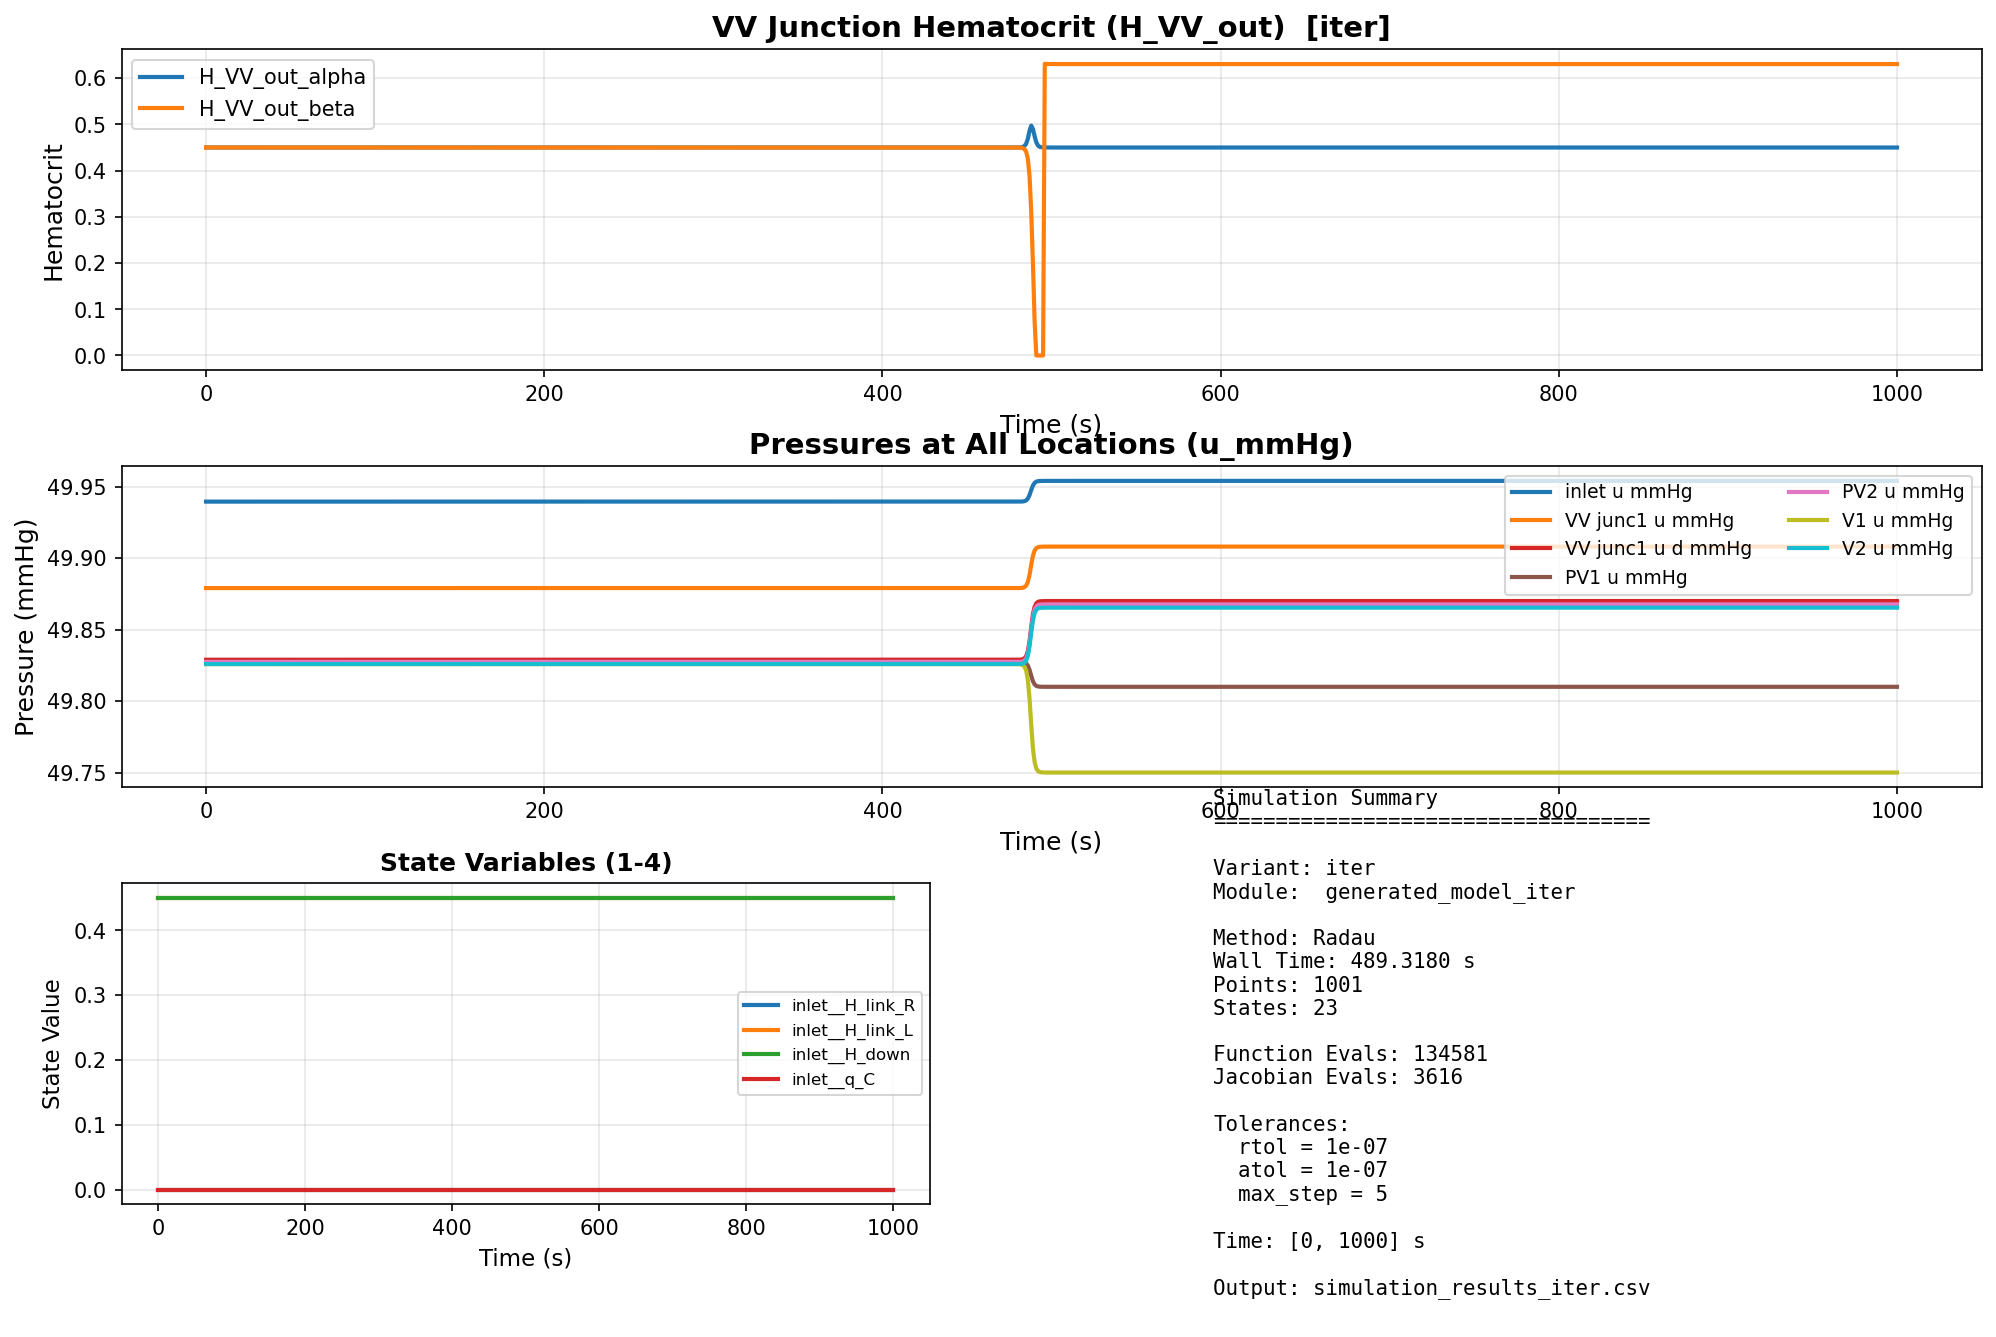

The file beside this chart, header and first rows:
time, inlet__H_link_R, inlet__H_link_L, inlet__H_down, inlet__q_C, VV_junc1__RBC_volume, VV_junc1__q_C, VV_junc1__q_C_d, PV1__H_link_R, PV1__H_link_L, PV1__H_down, PV1__q_C, PV2__H_link_R, PV2__H_link_L, PV2__H_down, PV2__q_C, V1__H_link_R, V1__H_link_L, V1__H_down, V1__q_C, V2__H_link_R, V2__H_link_L, V2__H_down, V2__q_C
0.0, -1.9984014885135946e-16, 0.45, 0.45, 3.3326531138933488e-18, 5.0899981016906383e-17, 2.7729721054424635e-18, 2.7701283341496695e-18, 0.4507, 0.4501, 0.4507, 1.6625090353096748e-19, 0.4507, 0.4501, 0.4507, 1.662509035300436e-19, 0.45, 0.4507, 0.4499, 2.7707624254559425e-18, 0.45, 0.4507, 0.4499, 2.770762425425145e-18
1.0, -2.971472986644048e-29, 0.45, 0.45, 3.3326531138941484e-18, 5.089380215960576e-17, 2.7729721054436745e-18, 2.7701283341511748e-18, 0.4507, 0.45, 0.4507, 1.662509035310581e-19, 0.4507, 0.45, 0.4507, 1.6625090353013418e-19, 0.45, 0.4507, 0.4499, 2.770762425457453e-18, 0.45, 0.4507, 0.4499, 2.7707624254266557e-18
2.0, -4.6891647996851256e-32, 0.45, 0.45, 3.332653113894148e-18, 5.0893802157960603e-17, 2.772972105443674e-18, 2.7701283341511748e-18, 0.4507, 0.45, 0.4507, 1.6625090353105807e-19, 0.4507, 0.45, 0.4507, 1.6625090353013415e-19, 0.45, 0.4507, 0.4499, 2.770762425457453e-18, 0.45, 0.4507, 0.4499, 2.7707624254266557e-18
3.0, -6.472916109177324e-31, 0.45, 0.45, 3.332653113894148e-18, 5.089380215808431e-17, 2.772972105443674e-18, 2.7701283341511748e-18, 0.4507, 0.45, 0.4507, 1.662509035310581e-19, 0.4507, 0.45, 0.4507, 1.6625090353013415e-19, 0.45, 0.4507, 0.4499, 2.770762425457453e-18, 0.45, 0.4507, 0.4499, 2.7707624254266557e-18
4.0, -8.978157156147425e-31, 0.45, 0.45, 3.3326531138941484e-18, 5.089380215836111e-17, 2.7729721054436745e-18, 2.7701283341511748e-18, 0.4507, 0.45, 0.4507, 1.662509035310581e-19, 0.4507, 0.45, 0.4507, 1.6625090353013418e-19, 0.45, 0.4507, 0.4499, 2.770762425457453e-18, 0.45, 0.4507, 0.4499, 2.7707624254266557e-18
5.0, -1.5697245828900394e-30, 0.45, 0.45, 3.332653113894149e-18, 5.0893802158808734e-17, 2.7729721054436745e-18, 2.7701283341511748e-18, 0.4507, 0.45, 0.4507, 1.662509035310581e-19, 0.4507, 0.45, 0.4507, 1.6625090353013418e-19, 0.45, 0.4507, 0.4499, 2.770762425457453e-18, 0.45, 0.4507, 0.4499, 2.7707624254266557e-18
6.0, -2.5605060223043345e-30, 0.45, 0.45, 3.3326531138941492e-18, 5.0893802159117986e-17, 2.772972105443675e-18, 2.7701283341511748e-18, 0.4507, 0.45, 0.4507, 1.662509035310581e-19, 0.4507, 0.45, 0.4507, 1.6625090353013418e-19, 0.45, 0.4507, 0.4499, 2.770762425457453e-18, 0.45, 0.4507, 0.4499, 2.770762425426656e-18
7.0, 7.041645332801366e-31, 0.45, 0.45, 3.3326531138941484e-18, 5.0893802157739026e-17, 2.772972105443674e-18, 2.7701283341511748e-18, 0.4507, 0.45, 0.4507, 1.6625090353105807e-19, 0.4507, 0.45, 0.4507, 1.662509035301342e-19, 0.45, 0.4507, 0.4499, 2.770762425457453e-18, 0.45, 0.4507, 0.4499, 2.7707624254266553e-18
8.0, 1.096230727152209e-30, 0.45, 0.45, 3.332653113894148e-18, 5.089380215756247e-17, 2.7729721054436737e-18, 2.7701283341511748e-18, 0.4507, 0.45, 0.4507, 1.6625090353105807e-19, 0.4507, 0.45, 0.4507, 1.662509035301342e-19, 0.45, 0.4507, 0.4499, 2.7707624254574532e-18, 0.45, 0.4507, 0.4499, 2.7707624254266553e-18
9.0, 1.3332260336186243e-31, 0.45, 0.45, 3.3326531138941484e-18, 5.089380215795852e-17, 2.772972105443674e-18, 2.7701283341511748e-18, 0.4507, 0.45, 0.4507, 1.662509035310581e-19, 0.4507, 0.45, 0.4507, 1.662509035301342e-19, 0.45, 0.4507, 0.4499, 2.770762425457453e-18, 0.45, 0.4507, 0.4499, 2.7707624254266557e-18
10.0, -6.66929794040921e-31, 0.45, 0.45, 3.3326531138941484e-18, 5.089380215829738e-17, 2.7729721054436745e-18, 2.7701283341511748e-18, 0.4507, 0.45, 0.4507, 1.662509035310581e-19, 0.4507, 0.45, 0.4507, 1.6625090353013418e-19, 0.45, 0.4507, 0.4499, 2.770762425457453e-18, 0.45, 0.4507, 0.4499, 2.7707624254266557e-18
11.0, -7.596482320566038e-33, 0.45, 0.45, 3.332653113894148e-18, 5.089380215803596e-17, 2.7729721054436745e-18, 2.7701283341511748e-18, 0.4507, 0.45, 0.4507, 1.6625090353105807e-19, 0.4507, 0.45, 0.4507, 1.6625090353013418e-19, 0.45, 0.4507, 0.4499, 2.770762425457453e-18, 0.45, 0.4507, 0.4499, 2.7707624254266557e-18
12.0, 4.2086028750527996e-33, 0.45, 0.45, 3.3326531138941484e-18, 5.089380215801694e-17, 2.772972105443674e-18, 2.7701283341511748e-18, 0.4507, 0.45, 0.4507, 1.6625090353105807e-19, 0.4507, 0.45, 0.4507, 1.662509035301342e-19, 0.45, 0.4507, 0.4499, 2.770762425457453e-18, 0.45, 0.4507, 0.4499, 2.7707624254266557e-18
13.0, 5.6502646971258855e-33, 0.45, 0.45, 3.3326531138941484e-18, 5.0893802158014474e-17, 2.772972105443674e-18, 2.7701283341511748e-18, 0.4507, 0.45, 0.4507, 1.6625090353105807e-19, 0.4507, 0.45, 0.4507, 1.662509035301342e-19, 0.45, 0.4507, 0.4499, 2.7707624254574532e-18, 0.45, 0.4507, 0.4499, 2.7707624254266557e-18
14.0, 2.2045472744262515e-33, 0.45, 0.45, 3.3326531138941484e-18, 5.0893802158019904e-17, 2.772972105443674e-18, 2.7701283341511748e-18, 0.4507, 0.45, 0.4507, 1.662509035310581e-19, 0.4507, 0.45, 0.4507, 1.6625090353013418e-19, 0.45, 0.4507, 0.4499, 2.770762425457453e-18, 0.45, 0.4507, 0.4499, 2.7707624254266557e-18
15.0, -6.525052642731074e-34, 0.45, 0.45, 3.332653113894148e-18, 5.0893802158024557e-17, 2.7729721054436745e-18, 2.7701283341511748e-18, 0.4507, 0.45, 0.4507, 1.662509035310581e-19, 0.4507, 0.45, 0.4507, 1.6625090353013418e-19, 0.45, 0.4507, 0.4499, 2.770762425457453e-18, 0.45, 0.4507, 0.4499, 2.7707624254266557e-18
16.0, 7.860420491494474e-39, 0.45, 0.45, 3.3326531138941484e-18, 5.0893802158020353e-17, 2.7729721054436745e-18, 2.770128334151175e-18, 0.4507, 0.45, 0.4507, 1.662509035310581e-19, 0.4507, 0.45, 0.4507, 1.6625090353013418e-19, 0.45, 0.4507, 0.4499, 2.770762425457453e-18, 0.45, 0.4507, 0.4499, 2.7707624254266557e-18
17.0, 1.9109951767491155e-41, 0.45, 0.45, 3.3326531138941484e-18, 5.089380215818167e-17, 2.772972105443674e-18, 2.7701283341511748e-18, 0.4507, 0.45, 0.4507, 1.6625090353105807e-19, 0.4507, 0.45, 0.4507, 1.6625090353013418e-19, 0.45, 0.4507, 0.4499, 2.770762425457453e-18, 0.45, 0.4507, 0.4499, 2.7707624254266557e-18
18.0, -1.9502512138296862e-41, 0.45, 0.45, 3.3326531138941484e-18, 5.089380215786981e-17, 2.772972105443674e-18, 2.7701283341511748e-18, 0.4507, 0.45, 0.4507, 1.6625090353105807e-19, 0.4507, 0.45, 0.4507, 1.6625090353013418e-19, 0.45, 0.4507, 0.4499, 2.770762425457453e-18, 0.45, 0.4507, 0.4499, 2.7707624254266553e-18
19.0, -1.526638792364045e-41, 0.45, 0.45, 3.3326531138941484e-18, 5.089380215789953e-17, 2.7729721054436745e-18, 2.7701283341511748e-18, 0.4507, 0.45, 0.4507, 1.6625090353105807e-19, 0.4507, 0.45, 0.4507, 1.6625090353013418e-19, 0.45, 0.4507, 0.4499, 2.770762425457453e-18, 0.45, 0.4507, 0.4499, 2.7707624254266553e-18
20.0, 4.233560666208134e-42, 0.45, 0.45, 3.332653113894148e-18, 5.089380215805315e-17, 2.7729721054436745e-18, 2.7701283341511748e-18, 0.4507, 0.45, 0.4507, 1.6625090353105807e-19, 0.4507, 0.45, 0.4507, 1.6625090353013418e-19, 0.45, 0.4507, 0.4499, 2.770762425457453e-18, 0.45, 0.4507, 0.4499, 2.7707624254266553e-18
21.0, 1.1412569885996698e-41, 0.45, 0.45, 3.3326531138941484e-18, 5.0893802158113026e-17, 2.772972105443674e-18, 2.7701283341511748e-18, 0.4507, 0.45, 0.4507, 1.662509035310581e-19, 0.4507, 0.45, 0.4507, 1.6625090353013418e-19, 0.45, 0.4507, 0.4499, 2.770762425457453e-18, 0.45, 0.4507, 0.4499, 2.7707624254266557e-18
22.0, 1.1427049529980874e-44, 0.45, 0.45, 3.3326531138941484e-18, 5.089380215802356e-17, 2.772972105443674e-18, 2.7701283341511748e-18, 0.4507, 0.45, 0.4507, 1.6625090353105807e-19, 0.4507, 0.45, 0.4507, 1.662509035301342e-19, 0.45, 0.4507, 0.4499, 2.770762425457453e-18, 0.45, 0.4507, 0.4499, 2.7707624254266557e-18
23.0, -1.1661786218763893e-44, 0.45, 0.45, 3.3326531138941484e-18, 5.089380215802056e-17, 2.772972105443674e-18, 2.7701283341511748e-18, 0.4507, 0.45, 0.4507, 1.6625090353105807e-19, 0.4507, 0.45, 0.4507, 1.662509035301342e-19, 0.45, 0.4507, 0.4499, 2.7707624254574532e-18, 0.45, 0.4507, 0.4499, 2.7707624254266557e-18
24.0, -9.128739468830345e-45, 0.45, 0.45, 3.3326531138941484e-18, 5.089380215802085e-17, 2.772972105443674e-18, 2.7701283341511748e-18, 0.4507, 0.45, 0.4507, 1.662509035310581e-19, 0.4507, 0.45, 0.4507, 1.6625090353013418e-19, 0.45, 0.4507, 0.4499, 2.7707624254574532e-18, 0.45, 0.4507, 0.4499, 2.7707624254266557e-18
25.0, 2.531513842082869e-45, 0.45, 0.45, 3.3326531138941484e-18, 5.0893802158022326e-17, 2.772972105443674e-18, 2.7701283341511748e-18, 0.4507, 0.45, 0.4507, 1.662509035310581e-19, 0.4507, 0.45, 0.4507, 1.6625090353013418e-19, 0.45, 0.4507, 0.4499, 2.770762425457453e-18, 0.45, 0.4507, 0.4499, 2.7707624254266557e-18
26.0, 6.824297776277153e-45, 0.45, 0.45, 3.3326531138941484e-18, 5.089380215802289e-17, 2.772972105443674e-18, 2.7701283341511748e-18, 0.4507, 0.45, 0.4507, 1.662509035310581e-19, 0.4507, 0.45, 0.4507, 1.6625090353013418e-19, 0.45, 0.4507, 0.4499, 2.770762425457453e-18, 0.45, 0.4507, 0.4499, 2.7707624254266557e-18
27.0, 6.832956071761027e-48, 0.45, 0.45, 3.332653113894148e-18, 5.0893802158022036e-17, 2.772972105443674e-18, 2.7701283341511748e-18, 0.4507, 0.45, 0.4507, 1.6625090353105807e-19, 0.4507, 0.45, 0.4507, 1.662509035301342e-19, 0.45, 0.4507, 0.4499, 2.770762425457453e-18, 0.45, 0.4507, 0.4499, 2.7707624254266557e-18
28.0, -6.973319993233205e-48, 0.45, 0.45, 3.332653113894148e-18, 5.0893802158022005e-17, 2.772972105443674e-18, 2.7701283341511748e-18, 0.4507, 0.45, 0.4507, 1.6625090353105807e-19, 0.4507, 0.45, 0.4507, 1.662509035301342e-19, 0.45, 0.4507, 0.4499, 2.7707624254574532e-18, 0.45, 0.4507, 0.4499, 2.7707624254266557e-18
29.0, -5.4586510382591473e-48, 0.45, 0.45, 3.3326531138941484e-18, 5.089380215802201e-17, 2.772972105443674e-18, 2.7701283341511748e-18, 0.4507, 0.45, 0.4507, 1.6625090353105807e-19, 0.4507, 0.45, 0.4507, 1.662509035301342e-19, 0.45, 0.4507, 0.4499, 2.770762425457453e-18, 0.45, 0.4507, 0.4499, 2.7707624254266557e-18
30.0, 1.5137523323605026e-48, 0.45, 0.45, 3.332653113894149e-18, 5.0893802158022024e-17, 2.772972105443674e-18, 2.7701283341511748e-18, 0.4507, 0.45, 0.4507, 1.662509035310581e-19, 0.4507, 0.45, 0.4507, 1.6625090353013418e-19, 0.45, 0.4507, 0.4499, 2.770762425457453e-18, 0.45, 0.4507, 0.4499, 2.7707624254266557e-18
31.0, 4.080679514302971e-48, 0.45, 0.45, 3.3326531138941484e-18, 5.089380215802203e-17, 2.772972105443674e-18, 2.7701283341511748e-18, 0.4507, 0.45, 0.4507, 1.662509035310581e-19, 0.4507, 0.45, 0.4507, 1.6625090353013418e-19, 0.45, 0.4507, 0.4499, 2.770762425457453e-18, 0.45, 0.4507, 0.4499, 2.7707624254266557e-18
32.0, 4.0858568571104954e-51, 0.45, 0.45, 3.3326531138941484e-18, 5.0893802158022024e-17, 2.772972105443674e-18, 2.7701283341511748e-18, 0.4507, 0.45, 0.4507, 1.6625090353105807e-19, 0.4507, 0.45, 0.4507, 1.6625090353013418e-19, 0.45, 0.4507, 0.4499, 2.770762425457453e-18, 0.45, 0.4507, 0.4499, 2.7707624254266557e-18
33.0, -4.169789328652093e-51, 0.45, 0.45, 3.3326531138941484e-18, 5.089380215802202e-17, 2.772972105443674e-18, 2.7701283341511748e-18, 0.4507, 0.45, 0.4507, 1.6625090353105807e-19, 0.4507, 0.45, 0.4507, 1.6625090353013418e-19, 0.45, 0.4507, 0.4499, 2.7707624254574532e-18, 0.45, 0.4507, 0.4499, 2.7707624254266557e-18
34.0, -3.264072905051829e-51, 0.45, 0.45, 3.3326531138941484e-18, 5.089380215802202e-17, 2.772972105443674e-18, 2.7701283341511748e-18, 0.4507, 0.45, 0.4507, 1.6625090353105807e-19, 0.4507, 0.45, 0.4507, 1.6625090353013418e-19, 0.45, 0.4507, 0.4499, 2.770762425457453e-18, 0.45, 0.4507, 0.4499, 2.7707624254266557e-18
35.0, 9.051683169313752e-52, 0.45, 0.45, 3.3326531138941484e-18, 5.089380215802202e-17, 2.772972105443674e-18, 2.7701283341511748e-18, 0.4507, 0.45, 0.4507, 1.662509035310581e-19, 0.4507, 0.45, 0.4507, 1.6625090353013418e-19, 0.45, 0.4507, 0.4499, 2.770762425457453e-18, 0.45, 0.4507, 0.4499, 2.7707624254266557e-18
36.0, 2.4400965263176195e-51, 0.45, 0.45, 3.3326531138941484e-18, 5.089380215802202e-17, 2.772972105443674e-18, 2.7701283341511748e-18, 0.4507, 0.45, 0.4507, 1.662509035310581e-19, 0.4507, 0.45, 0.4507, 1.6625090353013418e-19, 0.45, 0.4507, 0.4499, 2.770762425457453e-18, 0.45, 0.4507, 0.4499, 2.7707624254266557e-18
37.0, -4.8435072099445925e-61, 0.45, 0.45, 3.332653113894149e-18, 5.0893802158039545e-17, 2.772972105443674e-18, 2.7701283341511748e-18, 0.4507, 0.45, 0.4507, 1.662509035310581e-19, 0.4507, 0.45, 0.4507, 1.6625090353013418e-19, 0.45, 0.4507, 0.4499, 2.770762425457453e-18, 0.45, 0.4507, 0.4499, 2.7707624254266557e-18
38.0, 2.448932844671113e-63, 0.45, 0.45, 3.3326531138941473e-18, 5.089380215799615e-17, 2.772972105443674e-18, 2.7701283341511748e-18, 0.4507, 0.45, 0.4507, 1.662509035310581e-19, 0.4507, 0.45, 0.4507, 1.662509035301342e-19, 0.45, 0.4507, 0.4499, 2.770762425457453e-18, 0.45, 0.4507, 0.4499, 2.7707624254266557e-18
39.0, -4.2310354634289136e-63, 0.45, 0.45, 3.3326531138941507e-18, 5.089380215806304e-17, 2.772972105443674e-18, 2.7701283341511748e-18, 0.4507, 0.45, 0.4507, 1.6625090353105807e-19, 0.4507, 0.45, 0.4507, 1.662509035301342e-19, 0.45, 0.4507, 0.4499, 2.770762425457453e-18, 0.45, 0.4507, 0.4499, 2.7707624254266553e-18
40.0, -2.743338433295772e-63, 0.45, 0.45, 3.33265311389415e-18, 5.089380215804936e-17, 2.7729721054436745e-18, 2.7701283341511748e-18, 0.4507, 0.45, 0.4507, 1.6625090353105807e-19, 0.4507, 0.45, 0.4507, 1.662509035301342e-19, 0.45, 0.4507, 0.4499, 2.770762425457453e-18, 0.45, 0.4507, 0.4499, 2.7707624254266553e-18
41.0, 1.2548687982609076e-63, 0.45, 0.45, 3.332653113894148e-18, 5.0893802158010326e-17, 2.7729721054436745e-18, 2.7701283341511748e-18, 0.4507, 0.45, 0.4507, 1.662509035310581e-19, 0.4507, 0.45, 0.4507, 1.662509035301342e-19, 0.45, 0.4507, 0.4499, 2.7707624254574532e-18, 0.45, 0.4507, 0.4499, 2.7707624254266557e-18
42.0, 2.1064310944314785e-63, 0.45, 0.45, 3.3326531138941477e-18, 5.089380215800111e-17, 2.7729721054436745e-18, 2.7701283341511748e-18, 0.4507, 0.45, 0.4507, 1.662509035310581e-19, 0.4507, 0.45, 0.4507, 1.662509035301342e-19, 0.45, 0.4507, 0.4499, 2.770762425457453e-18, 0.45, 0.4507, 0.4499, 2.7707624254266557e-18
43.0, 1.4643719278918458e-66, 0.45, 0.45, 3.3326531138941484e-18, 5.0893802158021783e-17, 2.772972105443674e-18, 2.7701283341511748e-18, 0.4507, 0.45, 0.4507, 1.6625090353105807e-19, 0.4507, 0.45, 0.4507, 1.662509035301342e-19, 0.45, 0.4507, 0.4499, 2.770762425457453e-18, 0.45, 0.4507, 0.4499, 2.7707624254266557e-18
44.0, -2.5300038635368385e-66, 0.45, 0.45, 3.3326531138941484e-18, 5.089380215802241e-17, 2.772972105443674e-18, 2.7701283341511748e-18, 0.4507, 0.45, 0.4507, 1.6625090353105807e-19, 0.4507, 0.45, 0.4507, 1.662509035301342e-19, 0.45, 0.4507, 0.4499, 2.7707624254574532e-18, 0.45, 0.4507, 0.4499, 2.7707624254266557e-18
45.0, -1.6404156607098182e-66, 0.45, 0.45, 3.3326531138941484e-18, 5.089380215802228e-17, 2.772972105443674e-18, 2.7701283341511748e-18, 0.4507, 0.45, 0.4507, 1.6625090353105807e-19, 0.4507, 0.45, 0.4507, 1.662509035301342e-19, 0.45, 0.4507, 0.4499, 2.7707624254574532e-18, 0.45, 0.4507, 0.4499, 2.7707624254266557e-18
46.0, 7.503654685179398e-67, 0.45, 0.45, 3.3326531138941484e-18, 5.089380215802191e-17, 2.772972105443674e-18, 2.7701283341511748e-18, 0.4507, 0.45, 0.4507, 1.662509035310581e-19, 0.4507, 0.45, 0.4507, 1.662509035301342e-19, 0.45, 0.4507, 0.4499, 2.770762425457453e-18, 0.45, 0.4507, 0.4499, 2.7707624254266557e-18
47.0, 1.259568456291487e-66, 0.45, 0.45, 3.332653113894148e-18, 5.0893802158021826e-17, 2.772972105443674e-18, 2.7701283341511748e-18, 0.4507, 0.45, 0.4507, 1.662509035310581e-19, 0.4507, 0.45, 0.4507, 1.662509035301342e-19, 0.45, 0.4507, 0.4499, 2.770762425457453e-18, 0.45, 0.4507, 0.4499, 2.7707624254266557e-18
48.0, 8.75640648073826e-70, 0.45, 0.45, 3.332653113894148e-18, 5.0893802158022024e-17, 2.772972105443674e-18, 2.7701283341511748e-18, 0.4507, 0.45, 0.4507, 1.6625090353105807e-19, 0.4507, 0.45, 0.4507, 1.662509035301342e-19, 0.45, 0.4507, 0.4499, 2.7707624254574532e-18, 0.45, 0.4507, 0.4499, 2.7707624254266557e-18
49.0, -1.5128494206290888e-69, 0.45, 0.45, 3.3326531138941484e-18, 5.089380215802203e-17, 2.772972105443674e-18, 2.7701283341511748e-18, 0.4507, 0.45, 0.4507, 1.6625090353105807e-19, 0.4507, 0.45, 0.4507, 1.662509035301342e-19, 0.45, 0.4507, 0.4499, 2.770762425457453e-18, 0.45, 0.4507, 0.4499, 2.7707624254266557e-18
50.0, -9.809083368064178e-70, 0.45, 0.45, 3.3326531138941484e-18, 5.0893802158022024e-17, 2.772972105443674e-18, 2.7701283341511748e-18, 0.4507, 0.45, 0.4507, 1.662509035310581e-19, 0.4507, 0.45, 0.4507, 1.662509035301342e-19, 0.45, 0.4507, 0.4499, 2.770762425457453e-18, 0.45, 0.4507, 0.4499, 2.7707624254266557e-18
51.0, 4.486910003056313e-70, 0.45, 0.45, 3.3326531138941484e-18, 5.089380215802202e-17, 2.772972105443674e-18, 2.7701283341511748e-18, 0.4507, 0.45, 0.4507, 1.662509035310581e-19, 0.4507, 0.45, 0.4507, 1.662509035301342e-19, 0.45, 0.4507, 0.4499, 2.770762425457453e-18, 0.45, 0.4507, 0.4499, 2.7707624254266557e-18
52.0, 7.531756914708491e-70, 0.45, 0.45, 3.3326531138941484e-18, 5.089380215802202e-17, 2.772972105443674e-18, 2.7701283341511748e-18, 0.4507, 0.45, 0.4507, 1.662509035310581e-19, 0.4507, 0.45, 0.4507, 1.662509035301342e-19, 0.45, 0.4507, 0.4499, 2.770762425457453e-18, 0.45, 0.4507, 0.4499, 2.7707624254266557e-18
53.0, 5.236009581681899e-73, 0.45, 0.45, 3.332653113894148e-18, 5.089380215802202e-17, 2.772972105443674e-18, 2.7701283341511748e-18, 0.4507, 0.45, 0.4507, 1.6625090353105807e-19, 0.4507, 0.45, 0.4507, 1.662509035301342e-19, 0.45, 0.4507, 0.4499, 2.770762425457453e-18, 0.45, 0.4507, 0.4499, 2.7707624254266557e-18
54.0, -9.046284088661843e-73, 0.45, 0.45, 3.332653113894148e-18, 5.089380215802202e-17, 2.772972105443674e-18, 2.7701283341511748e-18, 0.4507, 0.45, 0.4507, 1.6625090353105807e-19, 0.4507, 0.45, 0.4507, 1.662509035301342e-19, 0.45, 0.4507, 0.4499, 2.7707624254574532e-18, 0.45, 0.4507, 0.4499, 2.7707624254266557e-18
55.0, -5.865471710990044e-73, 0.45, 0.45, 3.332653113894148e-18, 5.089380215802202e-17, 2.772972105443674e-18, 2.7701283341511748e-18, 0.4507, 0.45, 0.4507, 1.6625090353105807e-19, 0.4507, 0.45, 0.4507, 1.662509035301342e-19, 0.45, 0.4507, 0.4499, 2.7707624254574532e-18, 0.45, 0.4507, 0.4499, 2.7707624254266557e-18
56.0, 2.6830074437301792e-73, 0.45, 0.45, 3.3326531138941484e-18, 5.089380215802202e-17, 2.772972105443674e-18, 2.7701283341511748e-18, 0.4507, 0.45, 0.4507, 1.6625090353105807e-19, 0.4507, 0.45, 0.4507, 1.662509035301342e-19, 0.45, 0.4507, 0.4499, 2.770762425457453e-18, 0.45, 0.4507, 0.4499, 2.7707624254266557e-18
57.0, 4.5037141045316614e-73, 0.45, 0.45, 3.3326531138941484e-18, 5.0893802158022024e-17, 2.772972105443674e-18, 2.7701283341511748e-18, 0.4507, 0.45, 0.4507, 1.6625090353105807e-19, 0.4507, 0.45, 0.4507, 1.662509035301342e-19, 0.45, 0.4507, 0.4499, 2.770762425457453e-18, 0.45, 0.4507, 0.4499, 2.7707624254266557e-18
58.0, 3.130941488358021e-76, 0.45, 0.45, 3.3326531138941484e-18, 5.089380215802202e-17, 2.772972105443674e-18, 2.7701283341511748e-18, 0.4507, 0.45, 0.4507, 1.6625090353105807e-19, 0.4507, 0.45, 0.4507, 1.662509035301342e-19, 0.45, 0.4507, 0.4499, 2.770762425457453e-18, 0.45, 0.4507, 0.4499, 2.7707624254266557e-18
59.0, -5.409345748287665e-76, 0.45, 0.45, 3.332653113894148e-18, 5.089380215802202e-17, 2.772972105443674e-18, 2.7701283341511748e-18, 0.4507, 0.45, 0.4507, 1.6625090353105807e-19, 0.4507, 0.45, 0.4507, 1.662509035301342e-19, 0.45, 0.4507, 0.4499, 2.7707624254574532e-18, 0.45, 0.4507, 0.4499, 2.7707624254266557e-18
... 941 more rows
